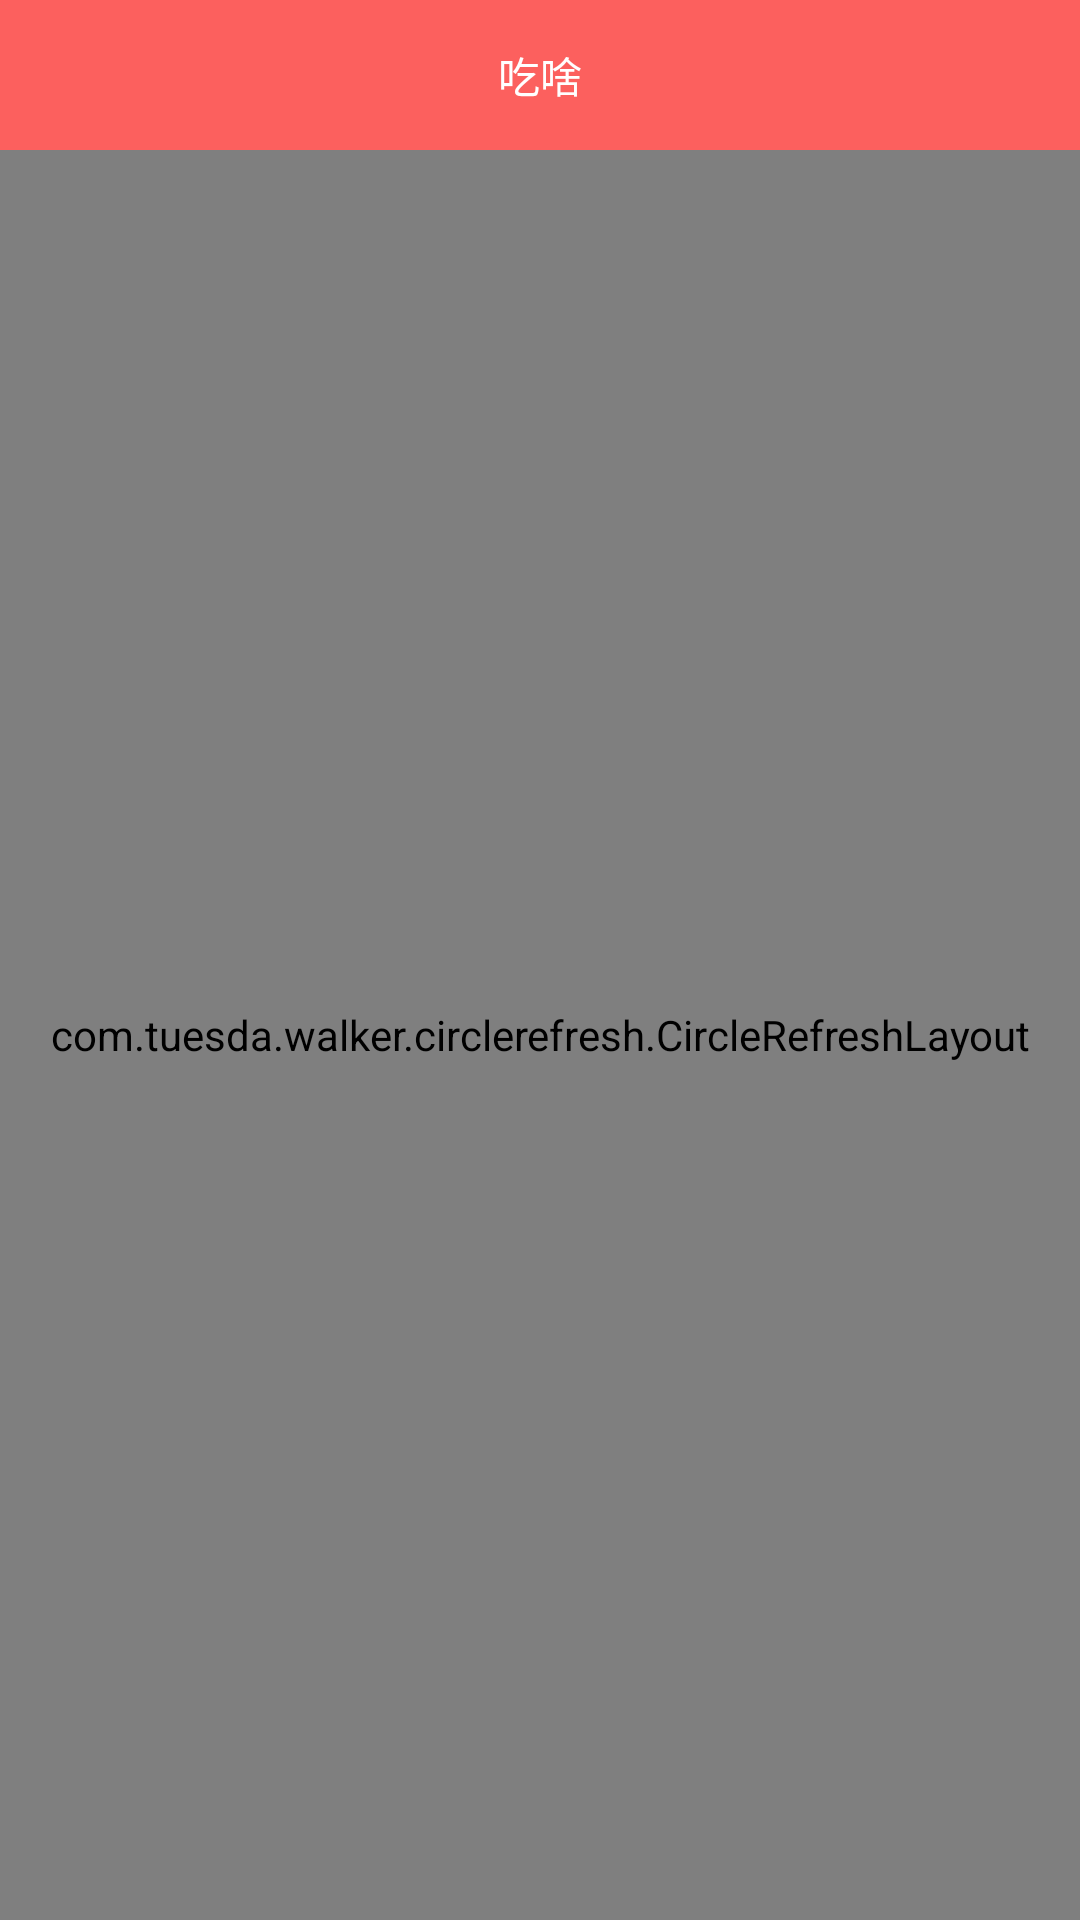

The Android layout XML behind this screen, and the referenced resources:
<!-- AndroidManifest.xml: application theme AppTheme -->
<!-- res/layout/eat_home.xml -->
<?xml version="1.0" encoding="utf-8"?>
<LinearLayout xmlns:android="http://schemas.android.com/apk/res/android"
    android:layout_width="match_parent"
    android:layout_height="match_parent"
    android:orientation="vertical">



    <RelativeLayout
        android:layout_width="match_parent"
        android:layout_height="50dp"
        android:background="#FC605E">
        <TextView
            android:layout_width="wrap_content"
            android:layout_height="wrap_content"
            android:text="吃啥"
            android:textColor="@color/dingdantitle"
            android:layout_centerVertical="true"
            android:layout_centerHorizontal="true" />
        <ImageView
            android:paddingRight="10dp"
            android:layout_width="wrap_content"
            android:layout_height="wrap_content"
            android:src="@mipmap/abc_ic_search_api_mtrl_alpha"
            android:layout_centerVertical="true"
            android:layout_alignParentRight="true"
            android:layout_alignParentEnd="true" />

    </RelativeLayout>

    <com.tuesda.walker.circlerefresh.CircleRefreshLayout
        xmlns:app="http://schemas.android.com/apk/res-auto"
        android:id="@+id/eat_fra_refresh"
        android:layout_width="match_parent"
        android:layout_height="match_parent"
        app:AniBackColor="#FC605E"
        app:AniForeColor="#FFFFFF"
        app:CircleSmaller="3">

        <com.example.administrator.BaiDuWaiMai.View.BaseListView
            android:id="@+id/eat_fra_listview"
            android:layout_width="wrap_content"
            android:layout_height="wrap_content" />
    </com.tuesda.walker.circlerefresh.CircleRefreshLayout>

</LinearLayout>
<!-- resources referenced by this layout -->
<resources>
  <color name="dingdantitle">#ffffff</color>
  <style name="AppTheme" parent="Theme.AppCompat.Light.NoActionBar">
          <item name="android:listDivider">@drawable/divider_bg</item>
          
      </style>
</resources>
